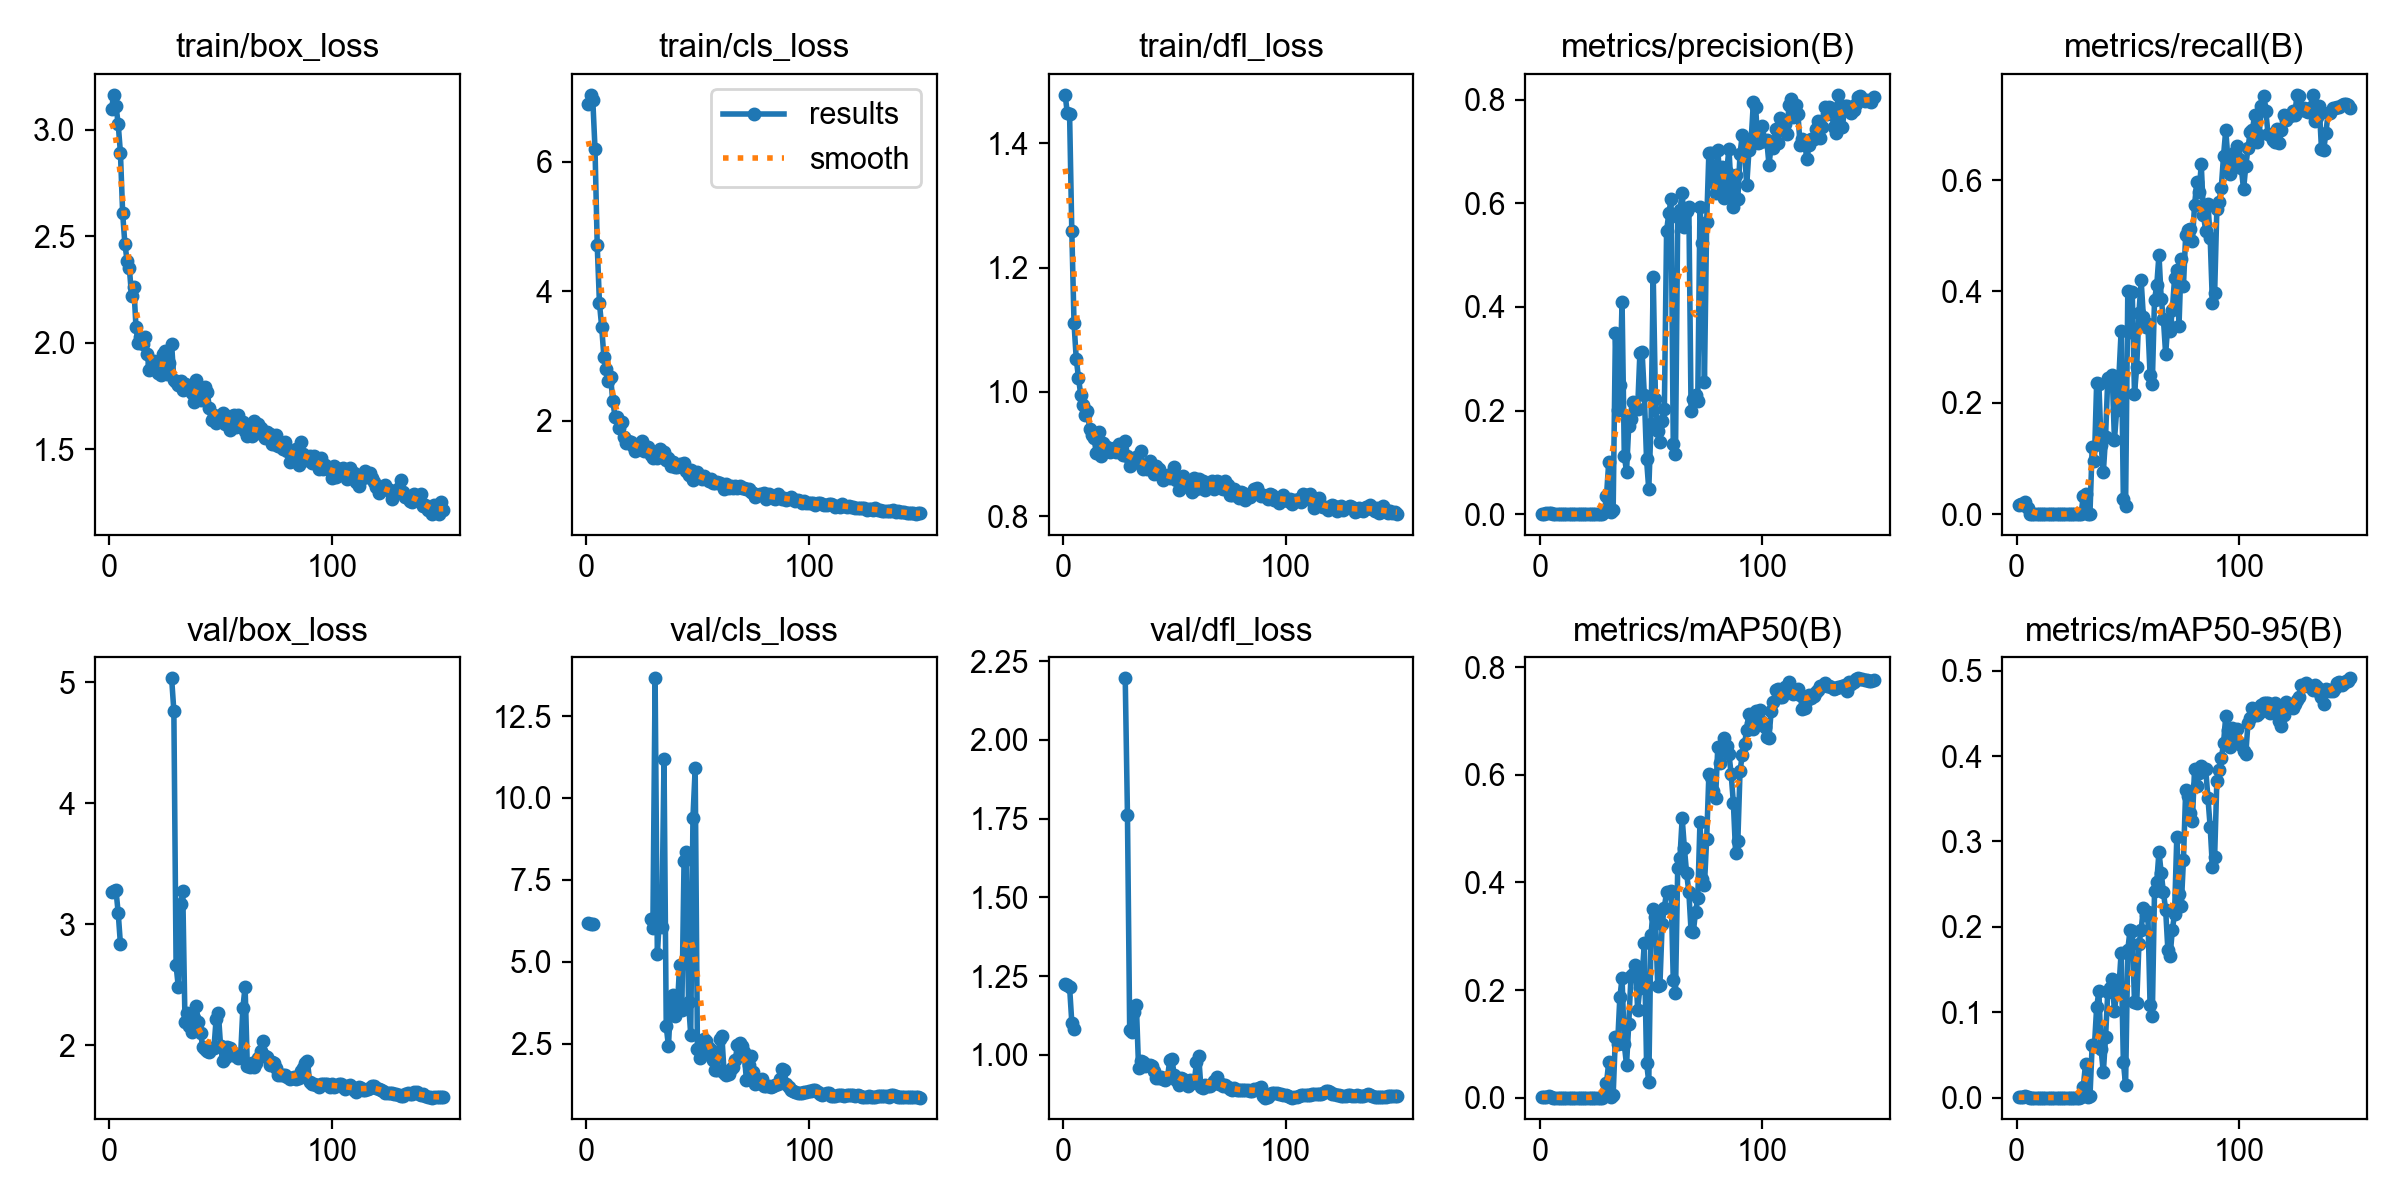

Data behind this chart, as committed beside it:
epoch, time, train/box_loss, train/cls_loss, train/dfl_loss, metrics/precision(B), metrics/recall(B), metrics/mAP50(B), metrics/mAP50-95(B), val/box_loss, val/cls_loss, val/dfl_loss, lr/pg0, lr/pg1, lr/pg2
1, 269, 3.098, 6.894, 1.478, 0.00057, 0.01621, 0.00052, 0.00017, 3.266, 6.195, 1.225, 6e-05, 6e-05, 0.09806
2, 439, 3.163, 7.033, 1.448, 0.0011, 0.01735, 0.00094, 0.00028, 3.277, 6.168, 1.221, 0.000149, 0.000149, 0.09515
3, 633.7, 3.112, 6.959, 1.447, 0.00129, 0.01697, 0.00116, 0.00035, 3.279, 6.141, 1.216, 0.0002368, 0.0002368, 0.09224
4, 827.1, 3.025, 6.199, 1.258, 0.00228, 0.02126, 0.00225, 0.00134, 3.093, inf, 1.102, 0.0003235, 0.0003235, 0.08932
5, 1016, 2.891, 4.707, 1.111, 0.00307, 0.01179, 0.00192, 0.00061, 2.835, inf, 1.083, 0.0004089, 0.0004089, 0.08641
6, 1168, 2.607, 3.812, 1.053, 0, 0, 0, 0, nan, nan, nan, 0.0004932, 0.0004932, 0.08349
7, 1347, 2.464, 3.45, 1.023, 0, 0, 0, 0, nan, nan, nan, 0.0005762, 0.0005762, 0.08058
8, 1512, 2.384, 2.978, 0.9951, 0, 0, 0, 0, nan, nan, nan, 0.0006581, 0.0006581, 0.07766
9, 1710, 2.352, 2.801, 0.9788, 0, 0, 0, 0, nan, nan, nan, 0.0007388, 0.0007388, 0.07474
10, 1878, 2.22, 2.612, 0.9631, 0, 0, 0, 0, nan, nan, nan, 0.0008183, 0.0008183, 0.07182
11, 2065, 2.263, 2.675, 0.9692, 0, 0, 0, 0, nan, nan, nan, 0.0008966, 0.0008966, 0.0689
12, 2229, 2.072, 2.3, 0.9411, 0, 0, 0, 0, nan, nan, nan, 0.0009738, 0.0009738, 0.06597
13, 2418, 1.999, 2.061, 0.9315, 0, 0, 0, 0, nan, nan, nan, 0.00105, 0.00105, 0.06305
14, 2582, 2.026, 2.065, 0.9254, 0, 0, 0, 0, nan, nan, nan, 0.001124, 0.001124, 0.06012
15, 2778, 1.993, 1.888, 0.9021, 0, 0, 0, 0, nan, nan, nan, 0.001198, 0.001198, 0.0572
16, 2942, 2.029, 1.981, 0.9349, 0, 0, 0, 0, nan, nan, nan, 0.00127, 0.00127, 0.05427
17, 3140, 1.945, 1.748, 0.8962, 0, 0, 0, 0, nan, nan, nan, 0.001342, 0.001342, 0.05134
18, 3294, 1.871, 1.65, 0.9175, 0, 0, 0, 0, nan, nan, nan, 0.001412, 0.001412, 0.04841
19, 3491, 1.898, 1.685, 0.9066, 0, 0, 0, 0, nan, nan, nan, 0.00148, 0.00148, 0.04548
20, 3660, 1.915, 1.678, 0.9114, 0, 0, 0, 0, nan, nan, nan, 0.001548, 0.001548, 0.04255
21, 3876, 1.893, 1.609, 0.903, 0, 0, 0, 0, nan, nan, nan, 0.001614, 0.001614, 0.03961
22, 4031, 1.86, 1.532, 0.9063, 0, 0, 0, 0, nan, nan, nan, 0.00168, 0.00168, 0.03668
23, 4233, 1.847, 1.596, 0.9091, 0, 0, 0, 0, nan, nan, nan, 0.001744, 0.001744, 0.03374
24, 4399, 1.946, 1.589, 0.9037, 0, 0, 0, 0, nan, nan, nan, 0.001807, 0.001807, 0.03081
25, 4572, 1.962, 1.688, 0.9159, 0, 0, 0, 0, nan, nan, nan, 0.001868, 0.001868, 0.02787
26, 4729, 1.852, 1.538, 0.9037, 0, 0, 0, 0, nan, nan, nan, 0.001929, 0.001929, 0.02493
27, 4927, 1.906, 1.576, 0.8981, 0, 0, 0, 0, nan, nan, nan, 0.001988, 0.001988, 0.02199
28, 5083, 1.993, 1.59, 0.9207, 0, 0, 0, 0, 5.033, inf, 2.195, 0.002046, 0.002046, 0.01905
29, 5259, 1.826, 1.471, 0.8974, 0.00498, 0.00052, 0.00261, 0.00053, 4.763, 6.314, 1.761, 0.002103, 0.002103, 0.0161
30, 5423, 1.818, 1.43, 0.8816, 0.03468, 0.03201, 0.02635, 0.01236, 2.659, 6.046, 1.079, 0.002159, 0.002159, 0.01316
31, 5633, 1.802, 1.484, 0.8912, 0.1003, 0.03651, 0.06607, 0.03946, 2.48, 13.65, 1.073, 0.002214, 0.002214, 0.01021
32, 5792, 1.821, 1.423, 0.887, 0.00368, 0.00065, 0.00193, 0.00068, 3.168, 5.243, 1.137, 0.002267, 0.002267, 0.007267
33, 5977, 1.78, 1.565, 0.8952, 0.00815, 0.00094, 0.00432, 0.00148, 3.273, 6.37, 1.158, 0.002319, 0.002319, 0.004319
34, 6135, 1.805, 1.513, 0.8859, 0.3491, 0.1206, 0.1131, 0.06201, 2.188, 6.07, 0.9571, 0.002347, 0.002347, 0.002347
35, 6307, 1.799, 1.51, 0.9057, 0.2005, 0.09624, 0.1001, 0.06001, 2.268, 11.18, 0.9816, 0.002327, 0.002327, 0.002327
36, 6460, 1.782, 1.391, 0.8762, 0.2487, 0.2347, 0.1862, 0.1057, 2.155, 3.031, 0.9785, 0.002307, 0.002307, 0.002307
37, 6665, 1.766, 1.424, 0.8825, 0.4093, 0.2343, 0.2221, 0.1243, 2.105, 2.426, 0.9647, 0.002287, 0.002287, 0.002287
38, 6823, 1.723, 1.307, 0.8761, 0.1127, 0.1239, 0.09909, 0.0564, 2.224, 3.844, 0.9671, 0.002267, 0.002267, 0.002267
39, 6999, 1.827, 1.365, 0.8882, 0.0818, 0.07479, 0.06049, 0.0295, 2.322, 3.998, 0.9678, 0.002248, 0.002248, 0.002248
40, 7157, 1.753, 1.292, 0.8768, 0.1697, 0.1378, 0.1371, 0.07057, 2.192, 3.335, 0.964, 0.002228, 0.002228, 0.002228
41, 7361, 1.733, 1.283, 0.8687, 0.1843, 0.2438, 0.2254, 0.1235, 2.101, 3.615, 0.9473, 0.002208, 0.002208, 0.002208
42, 7511, 1.771, 1.324, 0.8802, 0.2167, 0.2368, 0.2291, 0.1288, 1.981, 4.906, 0.9248, 0.002188, 0.002188, 0.002188
43, 7718, 1.791, 1.308, 0.8766, 0.2021, 0.2493, 0.2464, 0.1384, 1.968, 3.532, 0.9249, 0.002168, 0.002168, 0.002168
44, 7880, 1.767, 1.352, 0.8678, 0.2039, 0.1334, 0.1638, 0.1009, 1.954, 8.076, 0.9283, 0.002149, 0.002149, 0.002149
45, 8069, 1.692, 1.219, 0.8579, 0.3103, 0.1863, 0.2038, 0.1234, 1.939, 8.36, 0.9228, 0.002129, 0.002129, 0.002129
46, 8226, 1.638, 1.159, 0.8626, 0.313, 0.2465, 0.2263, 0.1289, 1.976, 3.775, 0.9211, 0.002109, 0.002109, 0.002109
47, 8415, 1.663, 1.232, 0.8658, 0.2301, 0.3285, 0.2866, 0.1696, 1.972, 2.776, 0.9289, 0.002089, 0.002089, 0.002089
48, 8578, 1.624, 1.09, 0.8615, 0.1055, 0.0269, 0.06495, 0.04207, 2.219, 9.404, 0.9828, 0.002069, 0.002069, 0.002069
49, 8777, 1.64, 1.158, 0.8672, 0.04757, 0.01485, 0.02905, 0.01436, 2.263, 10.9, 0.9868, 0.00205, 0.00205, 0.00205
50, 8933, 1.647, 1.203, 0.879, 0.1733, 0.4002, 0.3022, 0.1732, 1.989, 2.343, 0.9351, 0.00203, 0.00203, 0.00203
51, 9126, 1.672, 1.134, 0.8585, 0.4586, 0.3272, 0.3512, 0.196, 1.867, 2.069, 0.9184, 0.00201, 0.00201, 0.00201
52, 9287, 1.618, 1.101, 0.8425, 0.2222, 0.3983, 0.3351, 0.1953, 1.892, 2.154, 0.9051, 0.00199, 0.00199, 0.00199
53, 9476, 1.657, 1.148, 0.8612, 0.161, 0.2164, 0.2083, 0.1124, 1.984, 2.635, 0.9259, 0.00197, 0.00197, 0.00197
54, 9627, 1.59, 1.094, 0.8646, 0.1398, 0.2638, 0.2087, 0.111, 1.975, 2.589, 0.9222, 0.001951, 0.001951, 0.001951
55, 9818, 1.658, 1.073, 0.8496, 0.1806, 0.3616, 0.3222, 0.1795, 1.92, 2.358, 0.9115, 0.001931, 0.001931, 0.001931
56, 9973, 1.659, 1.094, 0.8464, 0.2036, 0.4196, 0.3533, 0.1966, 1.914, 2.298, 0.9023, 0.001911, 0.001911, 0.001911
57, 10179, 1.603, 1.034, 0.8488, 0.5473, 0.3538, 0.3828, 0.2222, 1.928, 2.003, 0.9187, 0.001891, 0.001891, 0.001891
58, 10342, 1.659, 1.032, 0.8392, 0.5805, 0.3354, 0.3803, 0.2144, 1.895, 1.692, 0.9098, 0.001871, 0.001871, 0.001871
59, 10534, 1.617, 1.055, 0.8614, 0.608, 0.3414, 0.3839, 0.217, 1.917, 1.692, 0.9128, 0.001852, 0.001852, 0.001852
60, 10694, 1.627, 1.04, 0.8437, 0.1346, 0.2503, 0.2187, 0.1086, 2.308, 2.655, 0.9759, 0.001832, 0.001832, 0.001832
... 90 more rows
